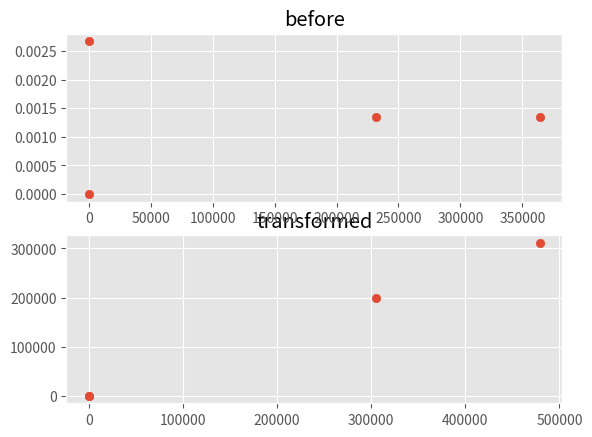

Python code for this plot:
import numpy as np
import matplotlib.pyplot as plt
import matplotlib.style as style
from scipy.constants import c
style.use('ggplot')

xs = np.array([0.0, 3.64*10**5, 2.32*10**5, 0.0])
ts = np.array([0.0, 1.34*1e-3, 1.34*1e-3, 2.67*1e-3])
vel = 0.65
gamma = 1 / np.sqrt(1 - vel**2)



def lorentz(x, t):
    x_lor = gamma * x + -vel * gamma * t
    t_lor = -vel * gamma * x + gamma * t

    return x_lor, t_lor

x_lor, t_lor = lorentz(xs, ts)
print('initial x: ', xs)
print('initial t: ', ts)

print('transformed x:', x_lor)
print('transformed t:', t_lor)



plt.subplot(212)
plt.scatter(x_lor, np.abs(t_lor))
plt.title('transformed')

plt.subplot(211)
plt.scatter(xs, ts)
plt.title('before')
plt.show()
